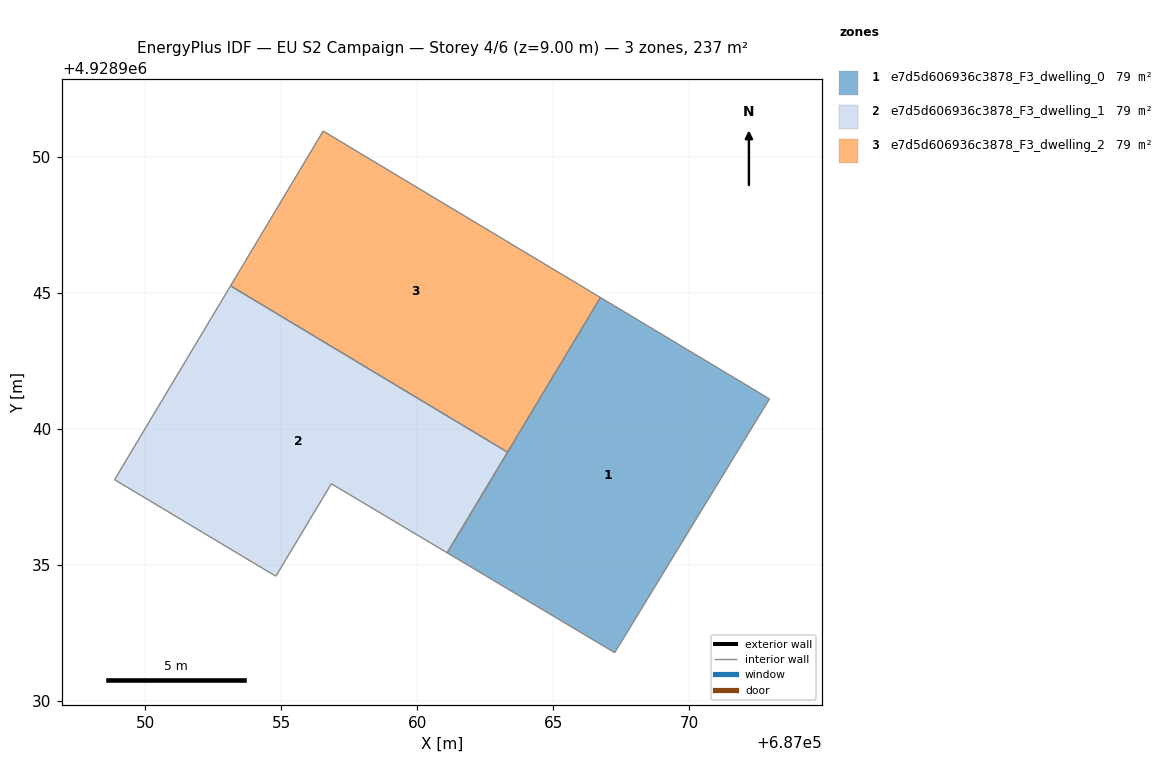
=== STOREY PLAN SPEC (per zone: floor XY polygon, exterior-wall plan segments, windows/doors) ===
zone 1: e7d5d606936c3878_F3_dwelling_0  (78.9 m²)
  floor: (687067.27, 4928931.77) (687072.96, 4928941.10) (687066.74, 4928944.83) (687061.11, 4928935.44)
  interior walls: 4
zone 2: e7d5d606936c3878_F3_dwelling_1  (78.9 m²)
  floor: (687061.11, 4928935.44) (687063.33, 4928939.14) (687053.14, 4928945.26) (687048.88, 4928938.13) (687054.81, 4928934.58) (687056.85, 4928937.98)
  interior walls: 6
zone 3: e7d5d606936c3878_F3_dwelling_2  (78.8 m²)
  floor: (687063.33, 4928939.14) (687066.74, 4928944.83) (687056.55, 4928950.95) (687053.14, 4928945.26)
  interior walls: 4

=== DERIVED (storey summary) ===
Building: EU S2 Campaign
Storey: 4 of 6  (floor level z = 9.00 m)
Storey gross floor area: 236.6 m²
Zones on this storey: 3
  - e7d5d606936c3878_F3_dwelling_0: floor 78.9 m²
  - e7d5d606936c3878_F3_dwelling_1: floor 78.9 m²
  - e7d5d606936c3878_F3_dwelling_2: floor 78.8 m²
Zone adjacency (shared interzone walls):
  - e7d5d606936c3878_F3_dwelling_1 ↔ e7d5d606936c3878_F3_dwelling_2